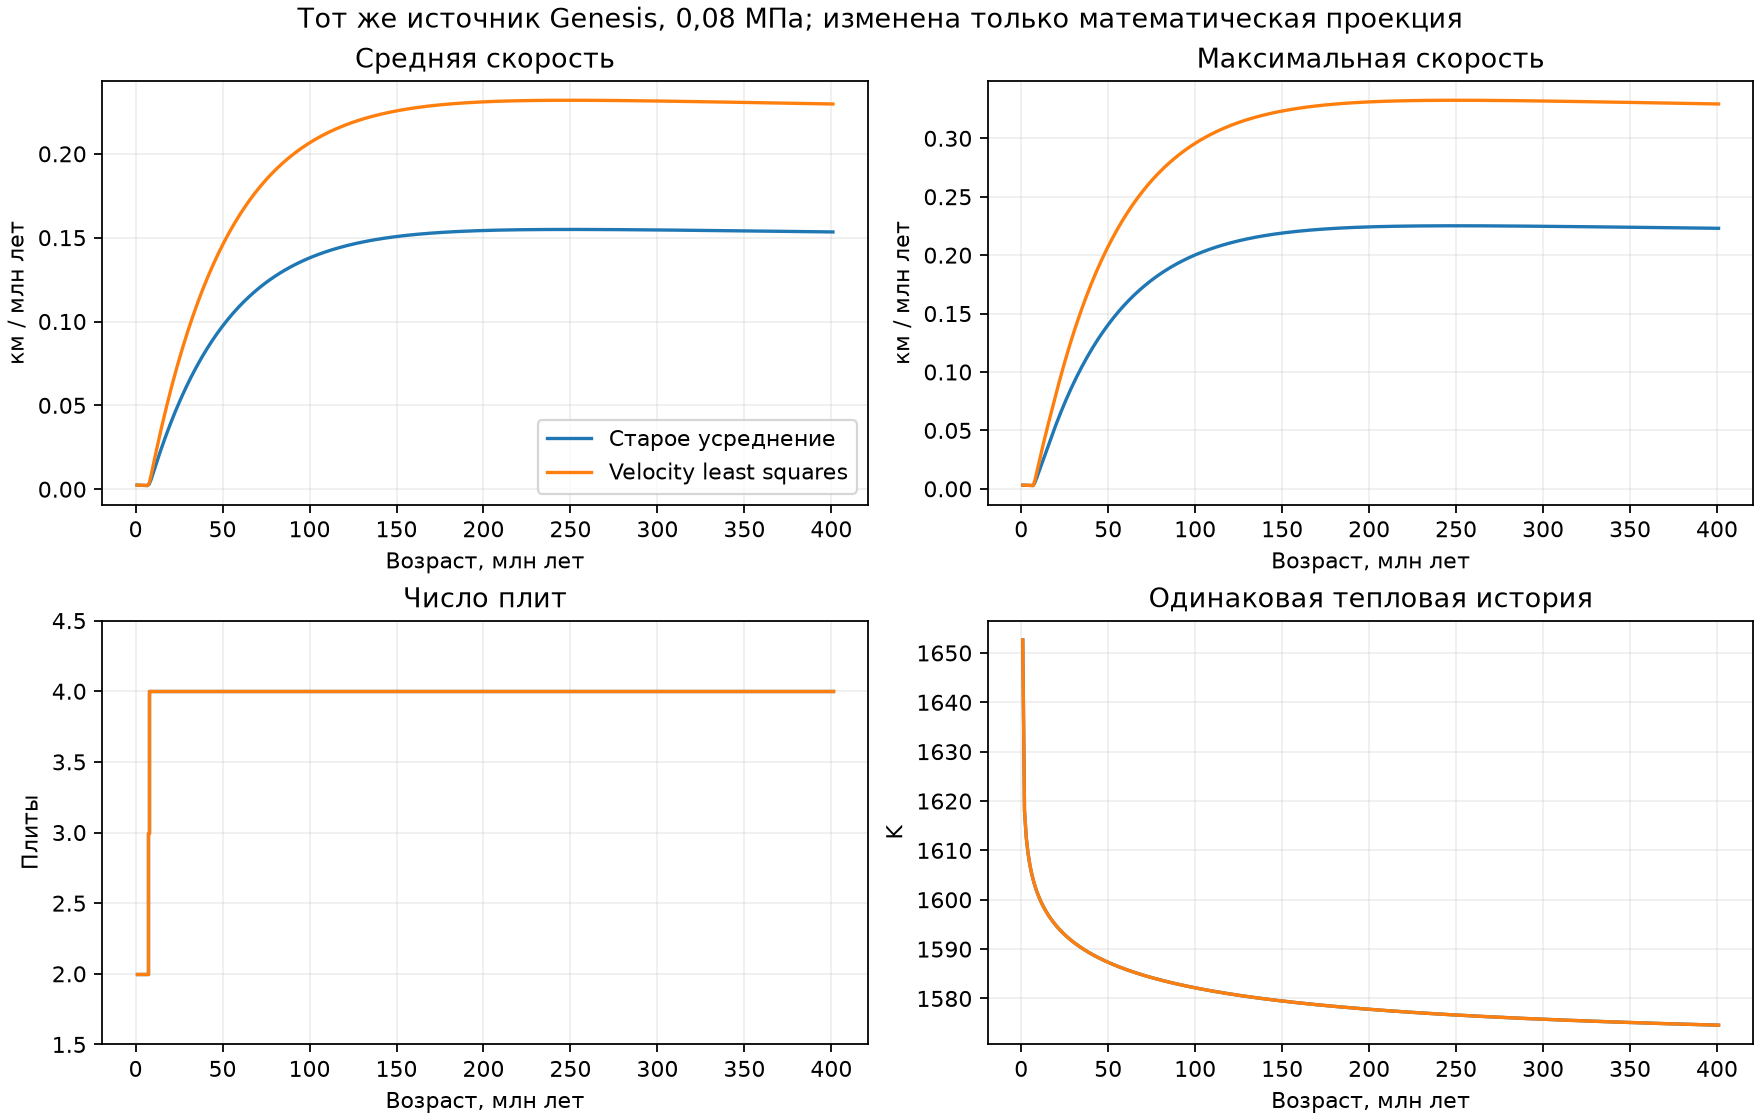

Data behind this chart, as committed beside it:
mode, elapsed_myr, age_myr, plates, mean_speed_km_myr, max_speed_km_myr, mantle_rms_km_myr, fit_relative_residual, boundary_count, active_boundary_length_fraction, max_relative_boundary_speed_km_myr, ridge_mean_speed_contribution_km_myr, slab_mean_speed_contribution_km_myr, slab_zones, transport_commits, continental_volume_km3, mantle_temperature_k, thermal_energy_relative_residual, material_relative_residual, all_checks
legacy, 5.0, 5.878, 2, 0.002224, 0.002852, 1.453, 1, 122, 0.0, 0.005664, 0.0, 0.0, 0, 0, 0.0, 1605, -7.949507484884643e-16, 0.0, True
legacy, 50.0, 50.88, 4, 0.09845, 0.1423, 1.443, 0.6259, 225, 0.0, 0.2639, 0.0, 0.0, 0, 0, 0.0, 1587, 2.8618226945584715e-14, 0.0, True
legacy, 100.0, 100.9, 4, 0.1383, 0.2008, 1.434, 0.6259, 225, 0.0, 0.3705, 0.0, 0.0, 0, 0, 0.0, 1582, 1.0175369580652343e-13, 0.0, True
legacy, 200.0, 200.9, 4, 0.1543, 0.2242, 1.418, 0.6258, 225, 0.0, 0.4133, 0.0, 0.0, 0, 0, 0.0, 1578, -1.1447290778233886e-13, 2.64533814179976e-18, True
legacy, 400.0, 400.9, 4, 0.1534, 0.223, 1.392, 0.6258, 225, 0.0, 0.4109, 0.0, 0.0, 0, 0, 0.0, 1575, -2.2385813077435155e-12, -5.275246301508068e-18, True
velocity_least_squares, 5.0, 5.878, 2, 0.002243, 0.002876, 1.453, 1, 122, 0.0, 0.005712, 0.0, 0.0, 0, 0, 0.0, 1605, -7.949507484884643e-16, 0.0, True
velocity_least_squares, 50.0, 50.88, 4, 0.1474, 0.2101, 1.443, 0.6259, 225, 0.0, 0.3924, 0.0, 0.0, 0, 0, 0.0, 1587, 2.8618226945584715e-14, 0.0, True
velocity_least_squares, 100.0, 100.9, 4, 0.2071, 0.2966, 1.434, 0.6259, 225, 0.0, 0.5512, 0.0, 0.0, 0, 0, 0.0, 1582, 1.0175369580652343e-13, 0.0, True
velocity_least_squares, 200.0, 200.9, 4, 0.231, 0.3312, 1.418, 0.6258, 225, 0.0, 0.6148, 0.0, 0.0, 0, 0, 0.0, 1578, -1.1447290778233886e-13, 2.64533814179976e-18, True
velocity_least_squares, 400.0, 400.9, 4, 0.2297, 0.3294, 1.392, 0.6258, 225, 0.0, 0.6113, 0.0, 0.0, 0, 0, 0.0, 1575, -2.2385813077435155e-12, -5.275246301508068e-18, True
